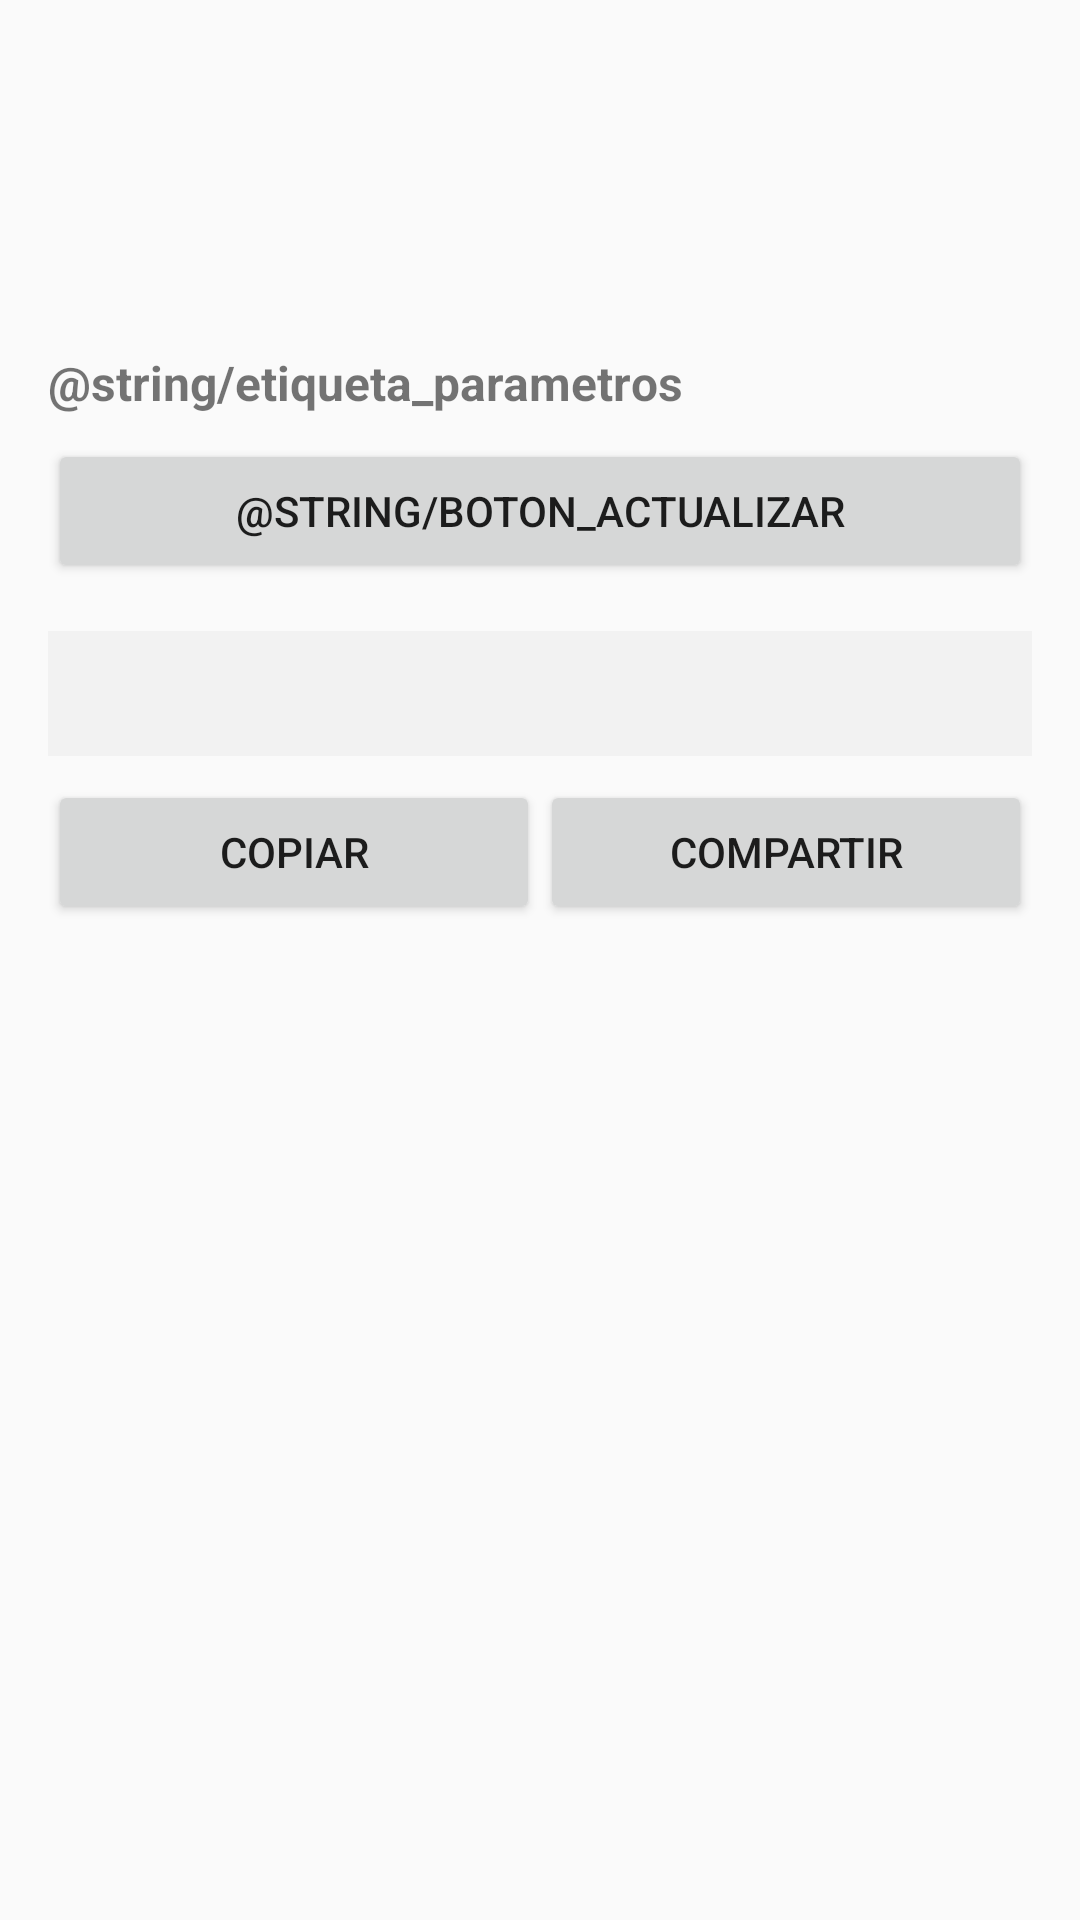

Android layout source for this screen:
<!-- AndroidManifest.xml: application theme Tema.RobloxHelper -->
<!-- res/layout/activity_template.xml -->
<?xml version="1.0" encoding="utf-8"?>
<ScrollView xmlns:android="http://schemas.android.com/apk/res/android"
    android:layout_width="match_parent"
    android:layout_height="match_parent">

    <LinearLayout
        android:layout_width="match_parent"
        android:layout_height="wrap_content"
        android:orientation="vertical"
        android:padding="16dp">

        <TextView
            android:id="@+id/titulo"
            android:layout_width="wrap_content"
            android:layout_height="wrap_content"
            android:textSize="22sp"
            android:textStyle="bold" />

        <TextView
            android:id="@+id/descripcion"
            android:layout_width="match_parent"
            android:layout_height="wrap_content"
            android:layout_marginTop="8dp"
            android:textSize="15sp" />

        <TextView
            android:id="@+id/ubicacion"
            android:layout_width="match_parent"
            android:layout_height="wrap_content"
            android:layout_marginTop="8dp"
            android:textSize="14sp"
            android:textStyle="italic" />

        <TextView
            android:id="@+id/etiqueta_parametros"
            android:layout_width="wrap_content"
            android:layout_height="wrap_content"
            android:layout_marginTop="16dp"
            android:text="@string/etiqueta_parametros"
            android:textSize="16sp"
            android:textStyle="bold" />

        <LinearLayout
            android:id="@+id/contenedor_parametros"
            android:layout_width="match_parent"
            android:layout_height="wrap_content"
            android:orientation="vertical" />

        <Button
            android:id="@+id/boton_actualizar"
            android:layout_width="match_parent"
            android:layout_height="wrap_content"
            android:layout_marginTop="8dp"
            android:text="@string/boton_actualizar" />

        <TextView
            android:id="@+id/codigo"
            android:layout_width="match_parent"
            android:layout_height="wrap_content"
            android:layout_marginTop="16dp"
            android:background="#F2F2F2"
            android:fontFamily="monospace"
            android:padding="12dp"
            android:textColor="#000000"
            android:textIsSelectable="true"
            android:textSize="13sp" />

        <LinearLayout
            android:layout_width="match_parent"
            android:layout_height="wrap_content"
            android:layout_marginTop="8dp"
            android:orientation="horizontal">

            <Button
                android:id="@+id/boton_copiar"
                android:layout_width="0dp"
                android:layout_height="wrap_content"
                android:layout_weight="1"
                android:text="@string/boton_copiar" />

            <Button
                android:id="@+id/boton_compartir"
                android:layout_width="0dp"
                android:layout_height="wrap_content"
                android:layout_weight="1"
                android:text="@string/boton_compartir" />

        </LinearLayout>

    </LinearLayout>
</ScrollView>
<!-- resources referenced by this layout -->
<resources>
  <string name="boton_compartir">Compartir</string>
  <string name="boton_copiar">Copiar</string>
  <style name="Tema.RobloxHelper" parent="@android:style/Theme.Material.Light.DarkActionBar" />
</resources>
